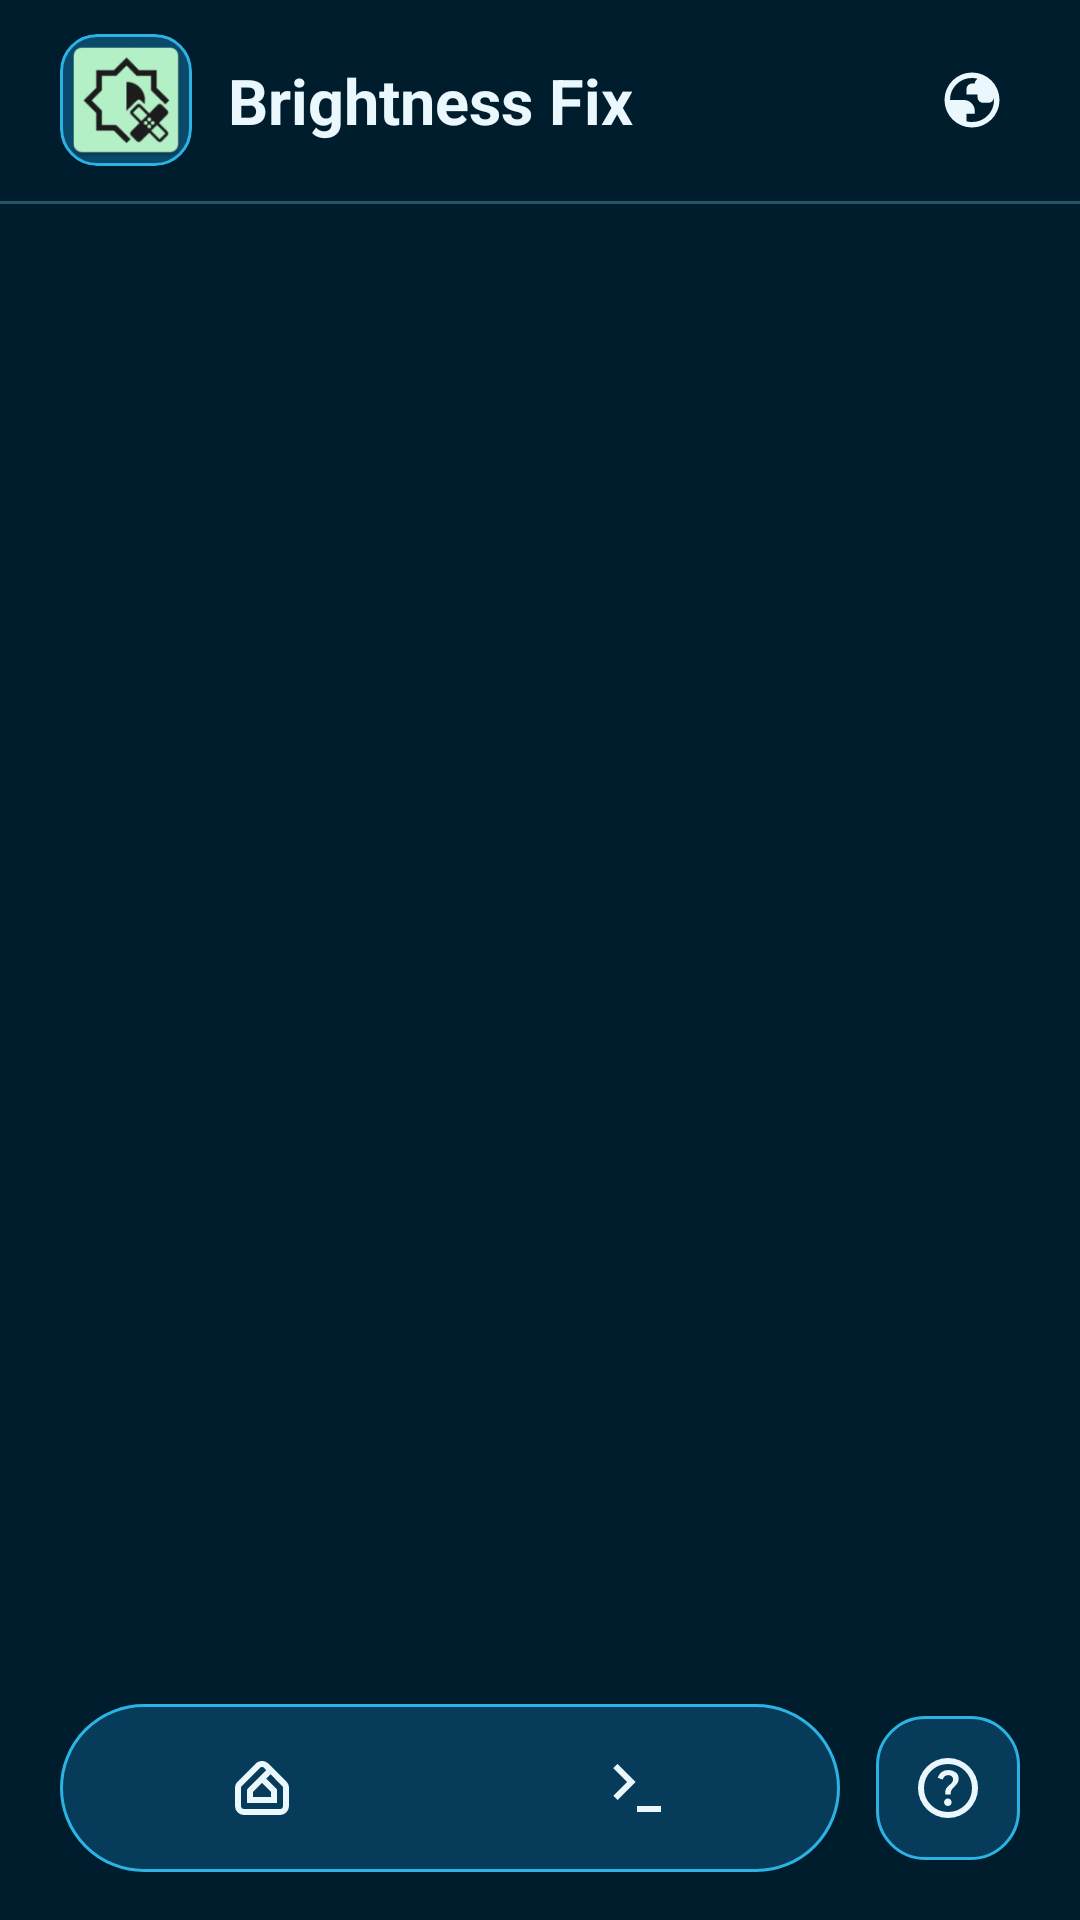

Reconstruct the res/layout file that produces this screen, plus the resources it refers to.
<!-- AndroidManifest.xml: application theme Theme.BrightnessFix -->
<!-- res/layout/activity_main.xml -->
<?xml version="1.0" encoding="utf-8"?>
<LinearLayout xmlns:android="http://schemas.android.com/apk/res/android"
    android:layout_width="match_parent"
    android:layout_height="match_parent"
    android:orientation="vertical"
    android:background="@color/dark_background">

    
    <LinearLayout
    android:id="@+id/headerBar"
    android:layout_width="match_parent"
    android:layout_height="68dp"
    android:orientation="vertical">

    <LinearLayout
        android:layout_width="match_parent"
        android:layout_height="67dp"
        android:orientation="horizontal"
        android:gravity="center_vertical"
        android:paddingStart="20dp"
        android:paddingEnd="16dp">

        <FrameLayout
            android:layout_width="44dp"
            android:layout_height="44dp"
            android:background="@drawable/header_icon_bg"
            android:clipToOutline="true">

            <ImageView
                android:id="@+id/ivAppIcon"
                android:layout_width="match_parent"
                android:layout_height="match_parent"
                android:src="@mipmap/ic_launcher"
                android:scaleType="fitXY"
                android:contentDescription="@string/app_name" />

        </FrameLayout>

        <TextView
            android:id="@+id/tvHeaderTitle"
            android:layout_width="0dp"
            android:layout_height="wrap_content"
            android:layout_weight="1"
            android:layout_marginStart="12dp"
            android:text="@string/app_name"
            android:textColor="@color/dark_text"
            android:textSize="21sp"
            android:fontFamily="sans-serif"
            android:textStyle="bold" />

        <ImageButton
            android:id="@+id/btnLanguage"
            android:layout_width="40dp"
            android:layout_height="40dp"
            android:background="@android:color/transparent"
            android:src="@drawable/ic_language"
            android:contentDescription="@string/language"
            android:scaleType="centerInside"
            android:padding="9dp"
            android:tint="@color/dark_text" />

    </LinearLayout>

    <View
        android:layout_width="match_parent"
        android:layout_height="1dp"
        android:background="@color/dark_divider" />

    </LinearLayout>

    
    <FrameLayout
        android:id="@+id/fragmentContainer"
        android:layout_width="match_parent"
        android:layout_height="0dp"
        android:layout_weight="1" />

    
    <LinearLayout
    android:id="@+id/bottomBar"
    android:layout_width="match_parent"
    android:layout_height="80dp"
    android:orientation="horizontal"
    android:gravity="center"
    android:paddingStart="20dp"
    android:paddingEnd="20dp"
    android:paddingBottom="8dp">

    
    <FrameLayout
    android:id="@+id/navigationGroup"
    android:layout_width="0dp"
    android:layout_height="56dp"
    android:layout_weight="1"
    android:background="@drawable/navigation_pill"
    android:padding="5dp">

    
    <View
        android:id="@+id/navSelection"
        android:layout_width="0dp"
        android:layout_height="match_parent"
        android:background="@drawable/nav_item_selected" />

    
    <LinearLayout
        android:layout_width="match_parent"
        android:layout_height="match_parent"
        android:orientation="horizontal">

        <LinearLayout
            android:id="@+id/btnHome"
            android:layout_width="0dp"
            android:layout_height="match_parent"
            android:layout_weight="1"
            android:gravity="center"
            android:orientation="horizontal"
            android:clickable="true"
            android:focusable="true">

            <ImageView
                android:id="@+id/ivHomeIcon"
                android:layout_width="24dp"
                android:layout_height="24dp"
                android:src="@drawable/ic_home"
                android:contentDescription="@string/home"
                android:tint="@color/dark_text" />

            <TextView
                android:id="@+id/tvHomeLabel"
                android:layout_width="wrap_content"
                android:layout_height="wrap_content"
                android:text="@string/home"
                android:textColor="@color/dark_text"
                android:textSize="14sp"
                android:textStyle="bold"
                android:visibility="gone"
                android:alpha="0"
                android:layout_marginStart="4dp" />

        </LinearLayout>

        <LinearLayout
            android:id="@+id/btnLogs"
            android:layout_width="0dp"
            android:layout_height="match_parent"
            android:layout_weight="1"
            android:gravity="center"
            android:orientation="horizontal"
            android:clickable="true"
            android:focusable="true">

            <ImageView
                android:id="@+id/ivLogsIcon"
                android:layout_width="24dp"
                android:layout_height="24dp"
                android:src="@drawable/ic_logs"
                android:contentDescription="@string/logs"
                android:tint="@color/dark_text" />

            <TextView
                android:id="@+id/tvLogsLabel"
                android:layout_width="wrap_content"
                android:layout_height="wrap_content"
                android:text="@string/logs"
                android:textColor="@color/dark_text"
                android:textSize="14sp"
                android:textStyle="bold"
                android:visibility="gone"
                android:alpha="0"
                android:layout_marginStart="4dp" />

        </LinearLayout>

    </LinearLayout>

    </FrameLayout>

    
    <ImageButton
        android:id="@+id/btnAbout"
        android:layout_width="48dp"
        android:layout_height="48dp"
        android:layout_marginStart="12dp"
        android:background="@drawable/settings_card_logs"
        android:src="@drawable/ic_help"
        android:contentDescription="@string/about"
        android:padding="12dp"
        android:scaleType="centerInside"
        android:tint="@color/dark_text" />

    </LinearLayout>

</LinearLayout>
<!-- resources referenced by this layout -->
<resources>
  <color name="dark_background">#FF001D2D</color>
  <color name="dark_divider">#FF28536B</color>
  <color name="dark_text">#FFEAF7FC</color>
  <!-- drawable header_icon_bg (drawable) -->
  <?xml version="1.0" encoding="utf-8"?>
  <shape xmlns:android="http://schemas.android.com/apk/res/android"
      android:shape="rectangle">
  
      <solid android:color="@color/dark_surface_alt" />
  
      <corners android:radius="12dp" />
  
      <stroke
          android:width="1dp"
          android:color="@color/dark_card_stroke" />
  
  </shape>
  <!-- drawable ic_home (drawable) -->
  <vector xmlns:android="http://schemas.android.com/apk/res/android"
      android:width="24dp"
      android:height="24dp"
      android:viewportWidth="24"
      android:viewportHeight="24">
      <path android:fillColor="@android:color/black"
          android:pathData="M12,13.33ZM6,21q-1.25,0-2.13-0.88T3,18V12q0-0.6 0.23-1.15T3.88,9.88l6-6q0.43-0.45 0.99-0.66T12,3t1.13,0.21t1,0.66l6,6q0.43,0.42 0.65,0.97T21,12v6q0,1.25-0.88,2.13T18,21H6Zm0-2H18q0.43,0 0.71-0.29Q19,18.43 19,18V12q0-0.2-0.07-0.38T18.7,11.3L14.88,7.45L13.4,8.9L17,12.5V17H7V12.5l6.45-6.45L12.7,5.3q-0.2-0.2-0.39-0.25T12,5T11.69,5.05T11.3,5.3l-6,6q-0.15,0.15-0.23,0.33T5,12v6q0,0.43 0.29,0.71T6,19Zm3-4h6V13.33l-3-3l-3,3V15Z"/>
  </vector>
  <!-- drawable ic_language (drawable) -->
  <vector xmlns:android="http://schemas.android.com/apk/res/android"
      android:width="24dp"
      android:height="24dp"
      android:viewportWidth="24"
      android:viewportHeight="24">
      <path android:fillColor="@android:color/black"
          android:pathData="M12,22q-2.07,0-3.9-0.79q-1.82-0.79-3.17-2.14Q3.58,17.73 2.79,15.9T2,12Q2,9.92 2.79,8.1Q3.58,6.27 4.93,4.93Q6.28,3.57 8.1,2.79Q9.93,2 12,2t3.9,0.79t3.17,2.14q1.35,1.35 2.14,3.17Q22,9.92 22,12t-0.79,3.9t-2.14,3.17q-1.35,1.35-3.17,2.14T12,22Zm0-2q3.35,0 5.68-2.32T20,12q0-0.18-0.01-0.36t-0.01-0.31q-0.13,0.72-0.68,1.2T18,13H16q-0.82,0-1.41-0.59T14,11V10H10V8q0-0.82 0.59-1.41T12,6h1q0-0.57 0.31-1.01t0.76-0.71q-0.5-0.13-1.01-0.2T12,4Q8.65,4 6.33,6.32T4,12H9q1.65,0 2.83,1.17T13,16v1H10v2.75q0.5,0.13 0.99,0.19T12,20Z"/>
  </vector>
  <!-- drawable ic_logs (drawable) -->
  <vector xmlns:android="http://schemas.android.com/apk/res/android"
      android:width="24dp"
      android:height="24dp"
      android:viewportWidth="24"
      android:viewportHeight="24">
      <path android:fillColor="@android:color/black"
          android:pathData="M12,20V18h8v2H12ZM5.5,16L4.1,14.6L8.68,10L4.1,5.4L5.5,4l6,6l-6,6Z"/>
  </vector>
  <!-- drawable nav_item_selected (drawable) -->
  <?xml version="1.0" encoding="utf-8"?>
  <shape xmlns:android="http://schemas.android.com/apk/res/android"
      android:shape="rectangle">
  
      <solid android:color="@color/dark_accent" />
  
      <corners android:radius="28dp" />
  
  </shape>
  <!-- drawable navigation_pill (drawable) -->
  <?xml version="1.0" encoding="utf-8"?>
  <shape xmlns:android="http://schemas.android.com/apk/res/android"
      android:shape="rectangle">
  
      <solid android:color="@color/dark_surface" />
  
      <stroke
          android:width="1dp"
          android:color="@color/dark_card_stroke" />
  
      <corners android:radius="28dp" />
  
  </shape>
  <!-- drawable settings_card_logs (drawable) -->
  <?xml version="1.0" encoding="utf-8"?>
  <shape xmlns:android="http://schemas.android.com/apk/res/android"
      android:shape="rectangle">
  
      <solid android:color="@color/dark_surface" />
  
      <stroke
          android:width="1dp"
          android:color="@color/dark_card_stroke" /> 
          
      <corners android:radius="16dp" />
  
  </shape>
  <string name="about">About</string>
  <string name="app_name">Brightness Fix</string>
  <string name="home">Home</string>
  <string name="language">Language</string>
  <string name="logs">Logs</string>
  <style name="Theme.BrightnessFix" parent="Theme.AppCompat.NoActionBar">
      </style>
  <color name="dark_surface_alt">#FF0A496A</color>
  <color name="dark_card_stroke">#FF2CB3E4</color>
  <color name="dark_accent">#FF2CB3E4</color>
  <color name="dark_surface">#FF063B59</color>
</resources>
